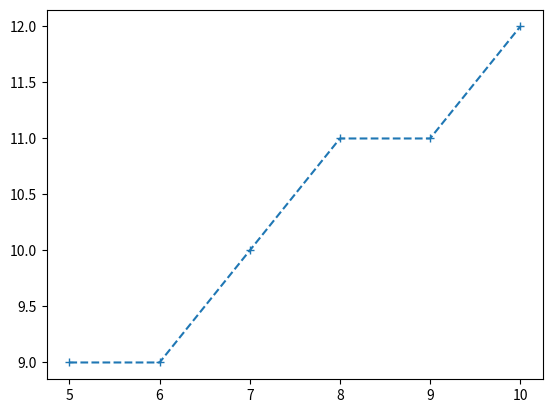

Python code for this plot:

from matplotlib import pyplot as plt

def midPoint(X1, Y1, X2, Y2):
    # calculate dx & dy
    dx = X2 - X1
    dy = Y2 - Y1

    d = dy - (dx / 2)
    x = X1
    y = Y1

    print(x, ",", y, "\n")

    alist = []
    blist = []

    while (x < X2):
        x = x + 1

        if (d < 0):
            d = d + dy

        else:
            d = d + (dy - dx)
            y = y + 1

        print(x, ",", y, "\n")
        alist.append(x)
        blist.append(y)

    plt.plot(alist, blist, linestyle="--", marker="+")
    plt.show()

if __name__ == '__main__':
    X1 = 4
    Y1 = 8
    X2 = 10
    Y2 = 12
    midPoint(X1, Y1, X2, Y2)

